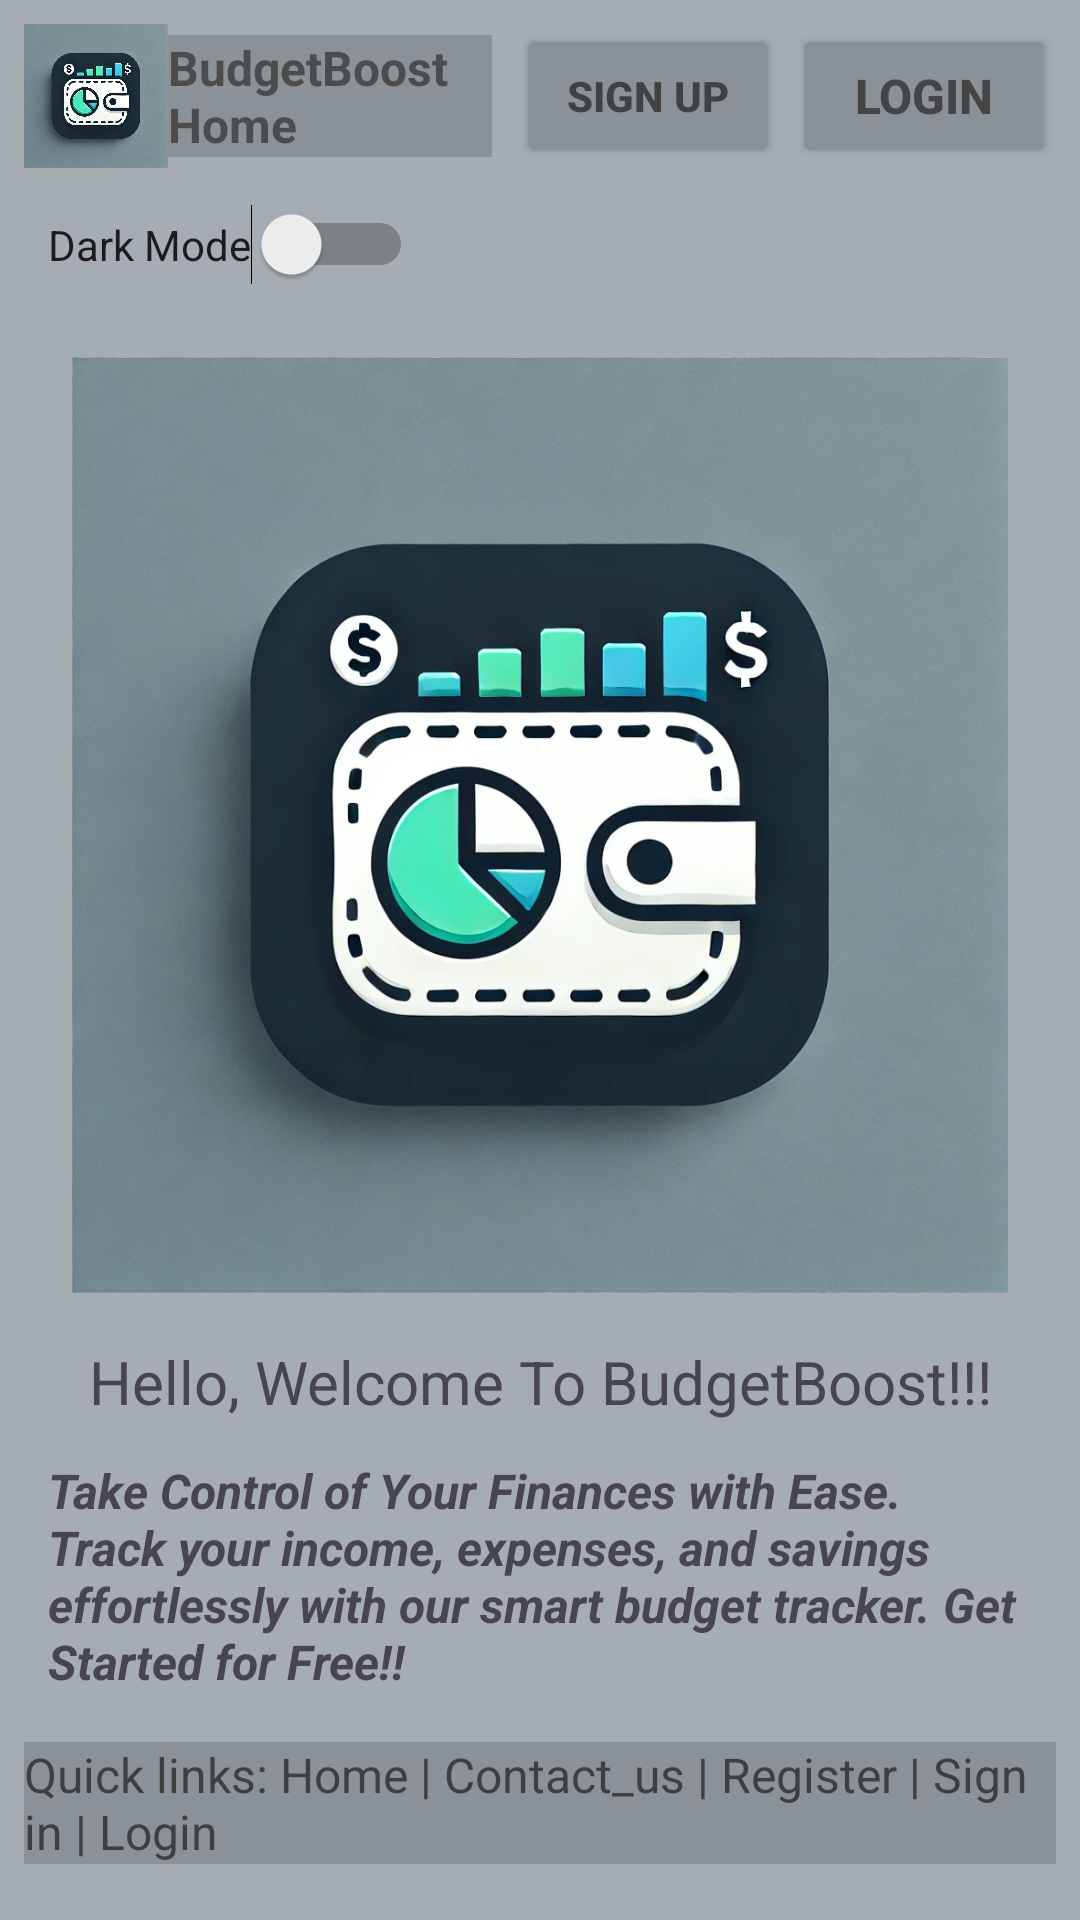

This screen was rendered from an Android layout file. Write that file and the resources it references.
<!-- AndroidManifest.xml: application theme Theme.Open_Source_Coding_Part_2 -->
<!-- res/layout/home.xml -->
<?xml version="1.0" encoding="utf-8"?>

<androidx.constraintlayout.widget.ConstraintLayout xmlns:android="http://schemas.android.com/apk/res/android"
    xmlns:app="http://schemas.android.com/apk/res-auto"
    xmlns:tools="http://schemas.android.com/tools"
    android:layout_width="match_parent"
    android:layout_height="match_parent"
    android:background="@color/material_dynamic_neutral_variant70"
    tools:context=".HomeActivity">

    
    <androidx.constraintlayout.widget.ConstraintLayout
        android:id="@+id/topBar"
        android:layout_width="0dp"
        android:layout_height="wrap_content"
        android:layout_marginTop="8dp"
        android:layout_marginStart="8dp"
        android:layout_marginEnd="8dp"
        app:layout_constraintTop_toTopOf="parent"
        app:layout_constraintStart_toStartOf="parent"
        app:layout_constraintEnd_toEndOf="parent">

        <ImageView
            android:id="@+id/imageView"
            android:layout_width="48dp"
            android:layout_height="48dp"
            android:layout_marginEnd="8dp"
            app:layout_constraintStart_toStartOf="parent"
            app:layout_constraintTop_toTopOf="parent"
            app:layout_constraintBottom_toBottomOf="parent"
            app:srcCompat="@drawable/img"
            tools:ignore="ContentDescription" />

        <TextView
            android:id="@+id/textView"
            android:layout_width="0dp"
            android:layout_height="wrap_content"
            android:layout_marginEnd="8dp"
            android:background="@color/material_dynamic_neutral_variant60"
            android:text="BudgetBoost Home"
            android:textColor="#4C4C4C"
            android:textSize="16sp"
            android:textStyle="bold"
            app:layout_constraintStart_toEndOf="@id/imageView"
            app:layout_constraintTop_toTopOf="@id/imageView"
            app:layout_constraintBottom_toBottomOf="@id/imageView"
            app:layout_constraintEnd_toStartOf="@+id/btnsignup" />

        <Button
            android:id="@+id/btnsignup"
            android:layout_width="wrap_content"
            android:layout_height="wrap_content"
            android:layout_marginEnd="4dp"
            android:backgroundTint="@color/material_dynamic_neutral_variant60"
            android:text="Sign up"
            android:textColor="#424141"
            android:textSize="14sp"
            android:textStyle="bold"
            app:layout_constraintStart_toEndOf="@+id/textView"
            app:layout_constraintTop_toTopOf="@+id/textView"
            app:layout_constraintBottom_toBottomOf="@+id/textView"
            app:layout_constraintEnd_toStartOf="@+id/btnlogin" />

        <Button
            android:id="@+id/btnlogin"
            android:layout_width="wrap_content"
            android:layout_height="wrap_content"
            android:backgroundTint="@color/material_dynamic_neutral_variant60"
            android:text="Login"
            android:textColor="#454545"
            android:textSize="16sp"
            android:textStyle="bold"
            app:layout_constraintStart_toEndOf="@+id/btnsignup"
            app:layout_constraintEnd_toEndOf="parent"
            app:layout_constraintTop_toTopOf="@+id/btnsignup"
            app:layout_constraintBottom_toBottomOf="@+id/btnsignup" />
    </androidx.constraintlayout.widget.ConstraintLayout>

    
    <Switch
        android:id="@+id/switchTheme"
        android:layout_width="wrap_content"
        android:layout_height="wrap_content"
        android:text="Dark Mode"
        android:layout_marginTop="12dp"
        android:layout_marginStart="16dp"
        app:layout_constraintTop_toBottomOf="@+id/topBar"
        app:layout_constraintStart_toStartOf="parent" />

    
    <ImageView
        android:id="@+id/imageView2"
        android:layout_width="0dp"
        android:layout_height="0dp"
        android:layout_marginTop="24dp"
        android:layout_marginStart="24dp"
        android:layout_marginEnd="24dp"
        app:layout_constraintTop_toBottomOf="@+id/switchTheme"
        app:layout_constraintStart_toStartOf="parent"
        app:layout_constraintEnd_toEndOf="parent"
        app:layout_constraintDimensionRatio="1:1"
        app:srcCompat="@drawable/img"
        tools:ignore="ContentDescription" />

    
    <TextView
        android:id="@+id/textView2"
        android:layout_width="0dp"
        android:layout_height="wrap_content"
        android:layout_marginTop="16dp"
        android:layout_marginStart="16dp"
        android:layout_marginEnd="16dp"
        android:text="Hello, Welcome To BudgetBoost!!!"
        android:textSize="20sp"
        android:textAlignment="center"
        app:layout_constraintTop_toBottomOf="@+id/imageView2"
        app:layout_constraintStart_toStartOf="parent"
        app:layout_constraintEnd_toEndOf="parent" />

    
    <TextView
        android:id="@+id/textView3"
        android:layout_width="0dp"
        android:layout_height="wrap_content"
        android:layout_marginTop="12dp"
        android:layout_marginStart="16dp"
        android:layout_marginEnd="16dp"
        android:text="Take Control of Your Finances with Ease. Track your income, expenses, and savings effortlessly with our smart budget tracker. Get Started for Free!!"
        android:textSize="16sp"
        android:textStyle="bold|italic"
        app:layout_constraintTop_toBottomOf="@+id/textView2"
        app:layout_constraintStart_toStartOf="parent"
        app:layout_constraintEnd_toEndOf="parent" />

    
    <TextView
        android:id="@+id/textView4"
        android:layout_width="0dp"
        android:layout_height="wrap_content"
        android:layout_marginTop="16dp"
        android:layout_marginStart="8dp"
        android:layout_marginEnd="8dp"
        android:background="@color/material_dynamic_neutral_variant60"
        android:text="Quick links: Home | Contact_us | Register | Sign in | Login"
        android:textColor="#403F3F"
        android:textSize="16sp"
        android:ellipsize="end"
        android:maxLines="2"
        app:layout_constraintTop_toBottomOf="@+id/textView3"
        app:layout_constraintStart_toStartOf="parent"
        app:layout_constraintEnd_toEndOf="parent" />

    

</androidx.constraintlayout.widget.ConstraintLayout>
<!-- resources referenced by this layout -->
<resources>
  <!-- drawable img: png bitmap (drawable, 833501 bytes) -->
  <style name="Theme.Open_Source_Coding_Part_2" parent="Base.Theme.Open_Source_Coding_Part_2" />
  <style name="Base.Theme.Open_Source_Coding_Part_2" parent="Theme.Material3.DayNight.NoActionBar">
          
          
      </style>
</resources>
